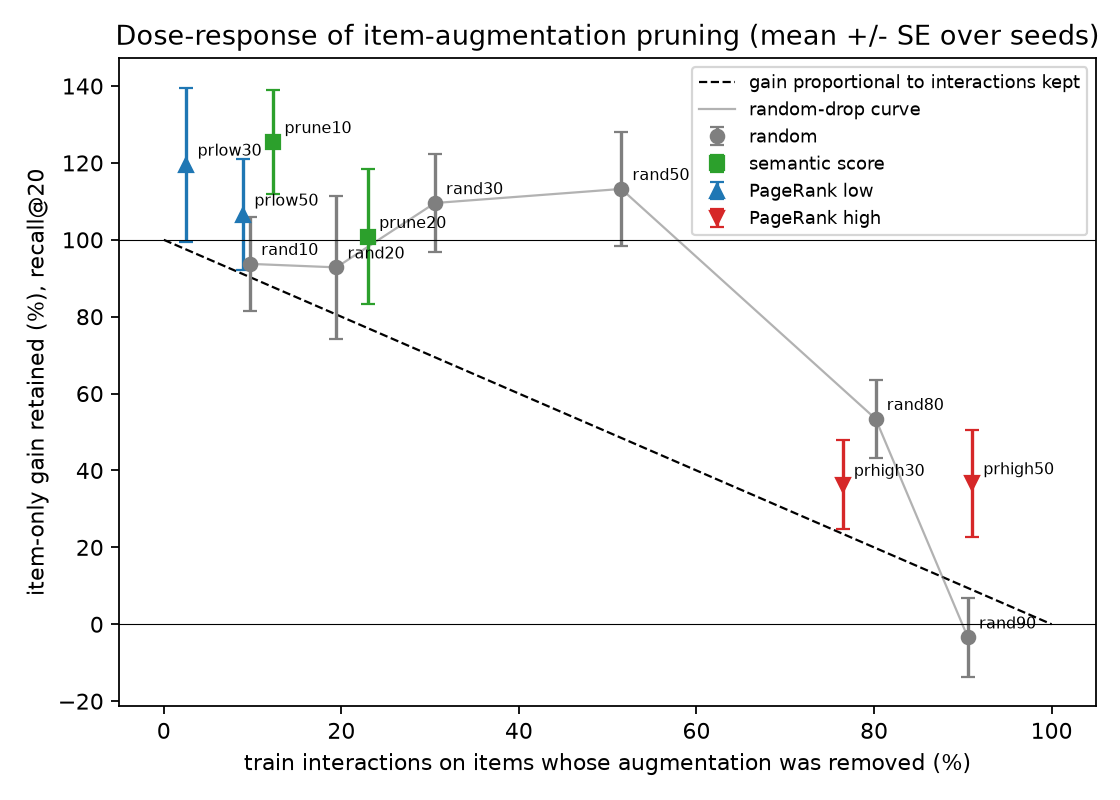

The data file committed next to this chart (first rows):
variant, group, n_dropped, share_interactions_dropped, n_seeds, recall@20_mean, retained_gain_mean, retained_gain_se
prlow30, PageRank low, 1022, 0.0255, 5, 0.08205, 1.196, 0.2002
prlow50, PageRank low, 1704, 0.0895, 5, 0.08166, 1.066, 0.1438
rand10, random, 341, 0.0972, 5, 0.08128, 0.9374, 0.1225
prune10, semantic score, 341, 0.1234, 5, 0.08222, 1.254, 0.1358
rand20, random, 682, 0.1944, 5, 0.08126, 0.9283, 0.186
prune20, semantic score, 682, 0.2301, 5, 0.08149, 1.008, 0.1754
rand30, random, 1022, 0.3054, 5, 0.08175, 1.096, 0.1264
rand50, random, 1704, 0.5153, 5, 0.08186, 1.132, 0.1486
prhigh30, PageRank high, 1022, 0.7647, 5, 0.07957, 0.3628, 0.116
rand80, random, 2726, 0.8018, 5, 0.08008, 0.5342, 0.1017
rand90, random, 3067, 0.9057, 5, 0.0784, -0.0341, 0.1029
prhigh50, PageRank high, 1704, 0.9105, 5, 0.07959, 0.3671, 0.1393
